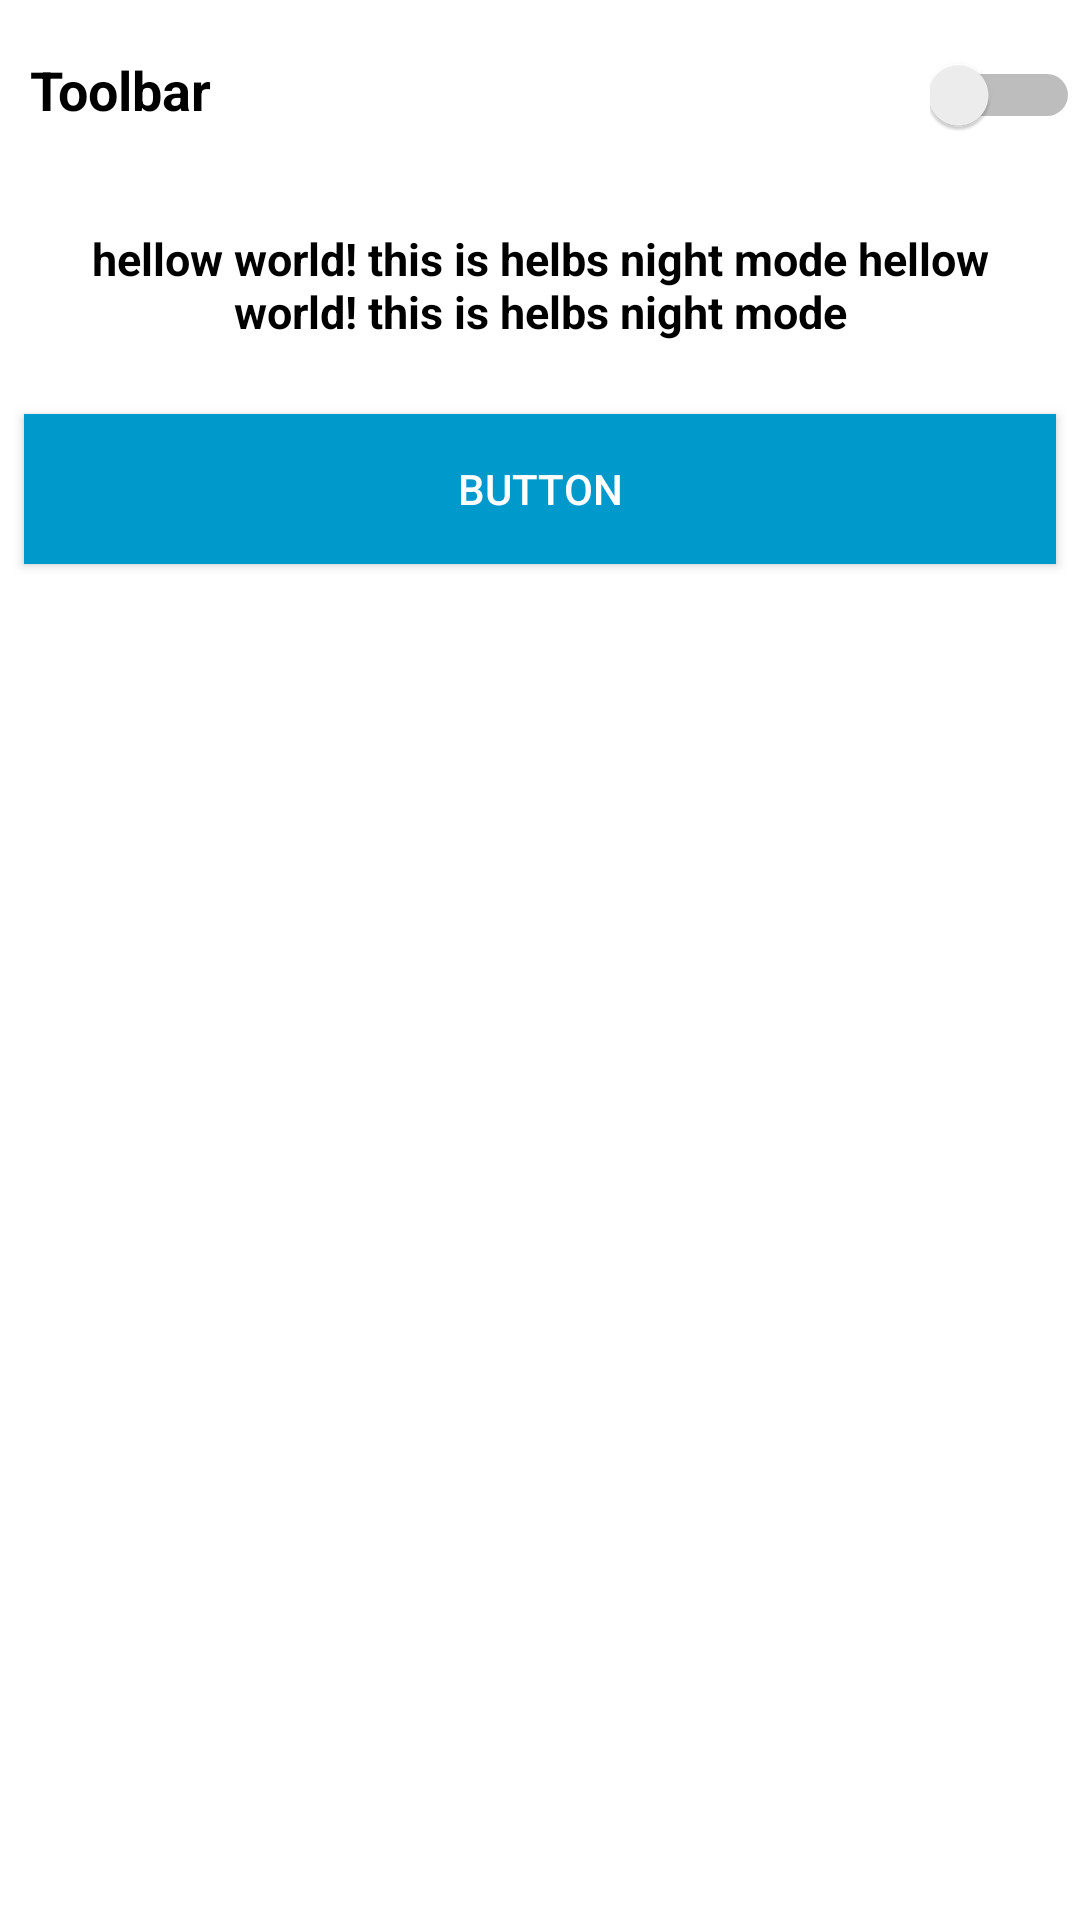

Here is an Android app screen rendered from its layout file. Give the layout XML and the strings, colors and styles it references.
<!-- AndroidManifest.xml: application theme Theme.Helbs_apptz -->
<!-- res/layout/activity_secret.xml -->
<?xml version="1.0" encoding="utf-8"?>
<FrameLayout xmlns:android="http://schemas.android.com/apk/res/android"
    xmlns:app="http://schemas.android.com/apk/res-auto"
    xmlns:tools="http://schemas.android.com/tools"
    android:layout_width="match_parent"
    style="@style/SCREEN"
    android:layout_height="match_parent"
    tools:context=".SecretActivity">

    <LinearLayout
        android:layout_width="match_parent"
        android:layout_height="match_parent"
        android:orientation="vertical">
    <LinearLayout
        android:layout_width="match_parent"
        android:layout_height="60dp"
        android:orientation="horizontal">

        <TextView
            android:layout_width="0dp"
            android:layout_height="match_parent"
            android:layout_weight="1"
            style="@style/TEXT"
            android:text="Toolbar"
            android:textSize="18sp"
            android:gravity="center_vertical"
            android:padding="10dp"
            android:textStyle="bold"
            />
        <Switch
            android:layout_width="50dp"
            android:layout_height="50dp"
            android:gravity="center"
            android:id="@+id/switcher"
            />


    </LinearLayout>
        <TextView
            android:layout_width="match_parent"
            android:layout_height="wrap_content"
            android:text="@string/text"
            android:gravity="center"
            style="@style/TEXT"
            android:textStyle="bold"
            android:textSize="15sp"
            android:padding="8dp"
            android:layout_margin="8dp"/>
        <androidx.appcompat.widget.AppCompatButton
            android:layout_width="match_parent"
            android:layout_height="50dp"
            android:text="Button"
            style="@style/Button"
            android:layout_margin="8dp"/>


    </LinearLayout>
</FrameLayout>
<!-- resources referenced by this layout -->
<resources>
  <string name="text">hellow world! this is helbs night mode hellow world! this is helbs night mode</string>
  <style name="Button">
        <item name="android:background">@android:color/holo_blue_dark</item>
        <item name="android:textColor">#FFF</item>
      </style>
  <style name="SCREEN">
        <item name="android:background">#FFF</item>
      </style>
  <style name="TEXT">
        <item name="android:textColor">#000</item>
      </style>
  <style name="Theme.Helbs_apptz" parent="Theme.MaterialComponents.DayNight.DarkActionBar">
          
          <item name="colorPrimary">@color/purple_500</item>
          <item name="colorPrimaryVariant">@color/purple_700</item>
          <item name="colorOnPrimary">@color/white</item>
          
          <item name="colorSecondary">@color/teal_200</item>
          <item name="colorSecondaryVariant">@color/teal_700</item>
          <item name="colorOnSecondary">@color/black</item>
          
          <item name="android:statusBarColor">?attr/colorPrimaryVariant</item>
          
      </style>
  <!-- not gathered from this repository: default colours our renderer supplied (Android Studio template values) -->
  <color name="purple_500">#FF6200EE</color>
  <color name="purple_700">#FF3700B3</color>
  <color name="teal_200">#FF03DAC5</color>
  <color name="teal_700">#FF018786</color>
  <color name="black">#FF000000</color>
  <color name="white">#FFFFFFFF</color>
</resources>
